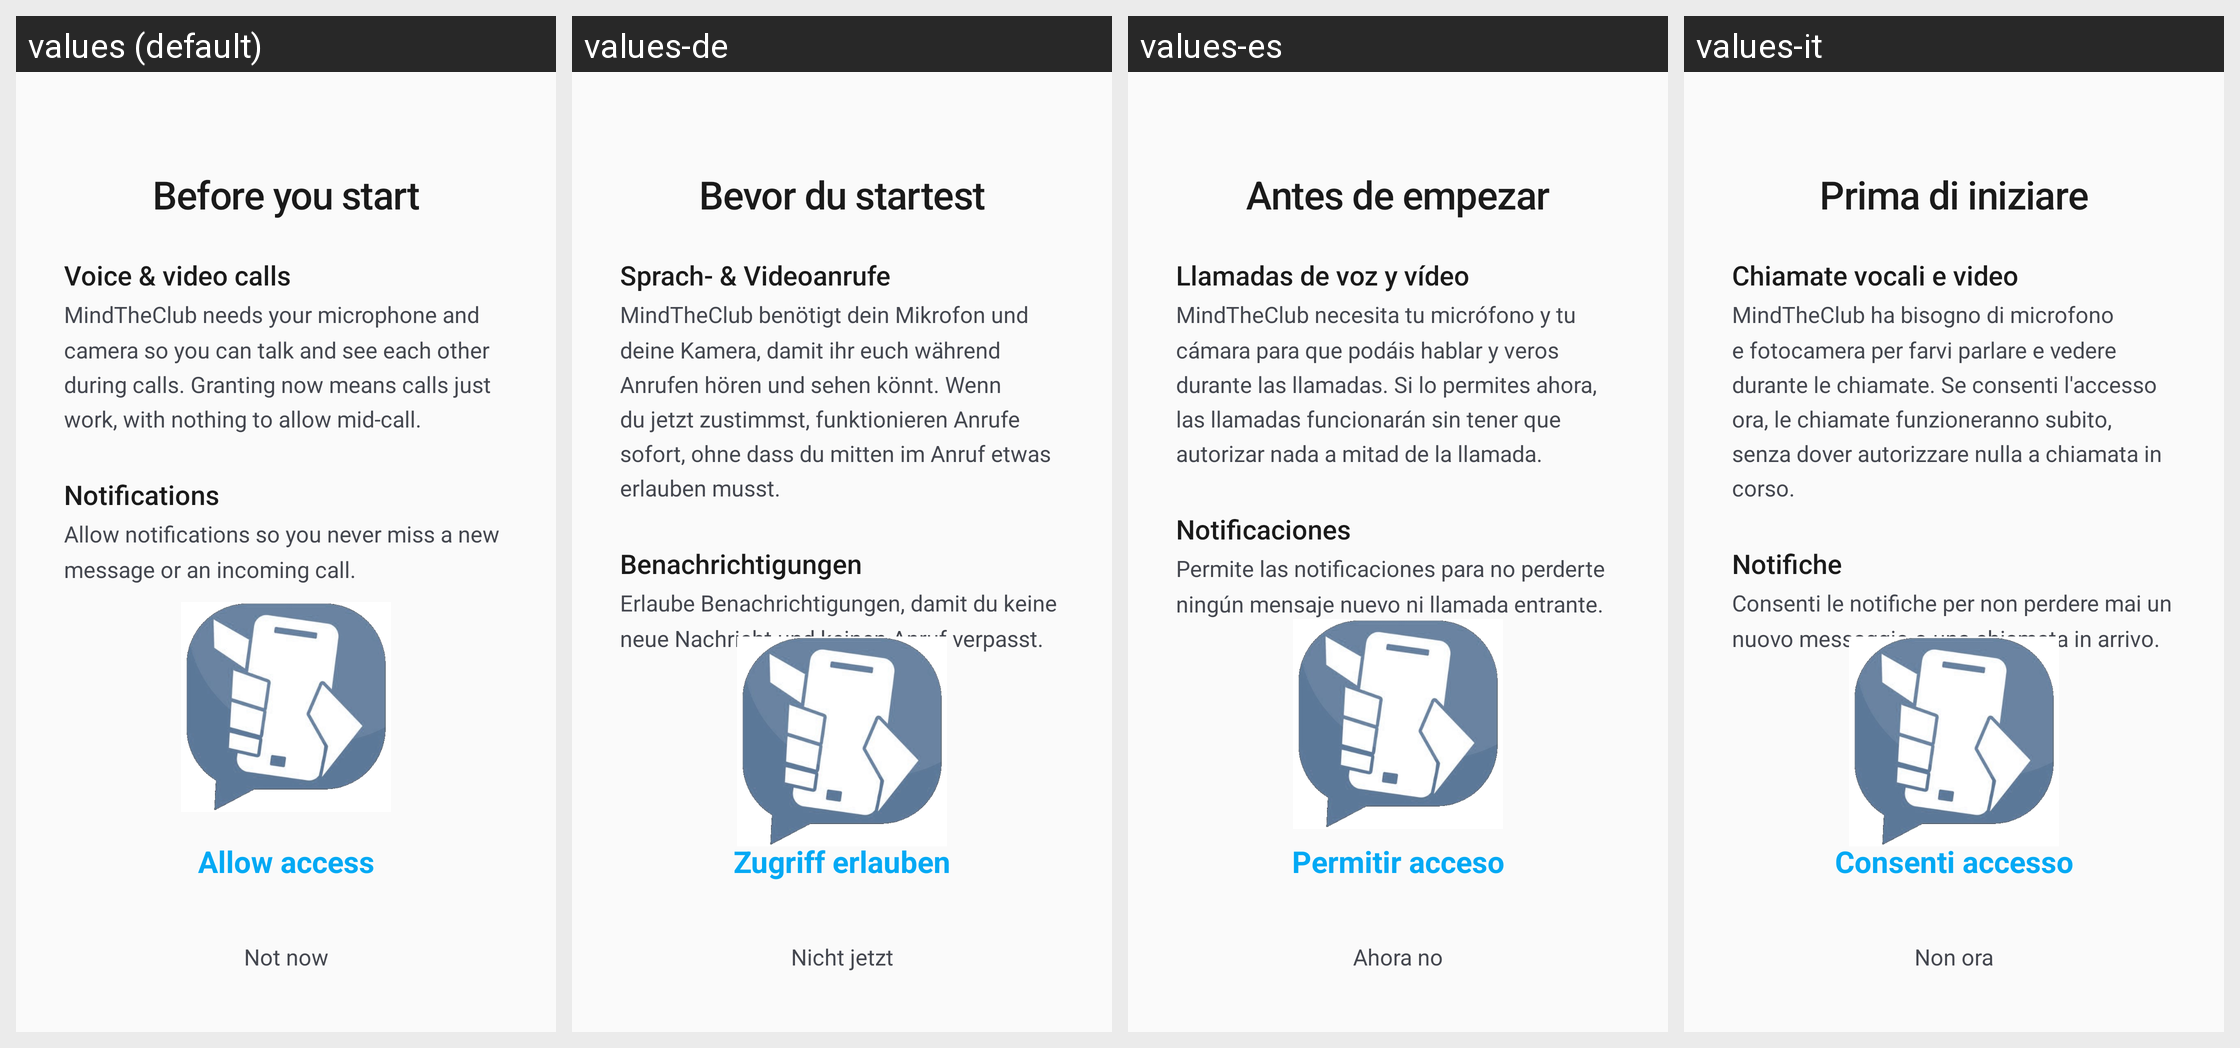

Translations of the strings shown on this Android screen, per locale in the grid:
Android screen res/layout/activity_onboarding_permissions.xml rendered under 4 locales, left to right: values (default), values-de, values-es, values-it. Device: Nexus 5 (rendered at 1080×1920; each locale shown at half size, 540×960, under a caption strip naming it); theme MindTheClub.
Other locales in the repository, not shown: values-fr, values-in, values-pl, values-pt.
Strings drawn on this screen, with the default value and each locale's value (text and hints the layout hard-codes, and strings that could not be matched under every locale, appear in the picture but are not listed):

onboarding_perm_title
  values: Before you start
  values-de: Bevor du startest
  values-es: Antes de empezar
  values-it: Prima di iniziare

onboarding_perm_calls_title
  values: Voice & video calls
  values-de: Sprach- & Videoanrufe
  values-es: Llamadas de voz y vídeo
  values-it: Chiamate vocali e video

onboarding_perm_calls_body
  values: MindTheClub needs your microphone and camera so you can talk and see each other during calls. Granting now means calls just work, with nothing to allow mid-call.
  values-de: MindTheClub benötigt dein Mikrofon und deine Kamera, damit ihr euch während Anrufen hören und sehen könnt. Wenn du jetzt zustimmst, funktionieren Anrufe sofort, ohne dass du mitten im Anruf etwas erlauben musst.
  values-es: MindTheClub necesita tu micrófono y tu cámara para que podáis hablar y veros durante las llamadas. Si lo permites ahora, las llamadas funcionarán sin tener que autorizar nada a mitad de la llamada.
  values-it: MindTheClub ha bisogno di microfono e fotocamera per farvi parlare e vedere durante le chiamate. Se consenti l'accesso ora, le chiamate funzioneranno subito, senza dover autorizzare nulla a chiamata in corso.

onboarding_perm_notif_title
  values: Notifications
  values-de: Benachrichtigungen
  values-es: Notificaciones
  values-it: Notifiche

onboarding_perm_notif_body
  values: Allow notifications so you never miss a new message or an incoming call.
  values-de: Erlaube Benachrichtigungen, damit du keine neue Nachricht und keinen Anruf verpasst.
  values-es: Permite las notificaciones para no perderte ningún mensaje nuevo ni llamada entrante.
  values-it: Consenti le notifiche per non perdere mai un nuovo messaggio o una chiamata in arrivo.

onboarding_perm_allow
  values: Allow access
  values-de: Zugriff erlauben
  values-es: Permitir acceso
  values-it: Consenti accesso

onboarding_perm_skip
  values: Not now
  values-de: Nicht jetzt
  values-es: Ahora no
  values-it: Non ora
